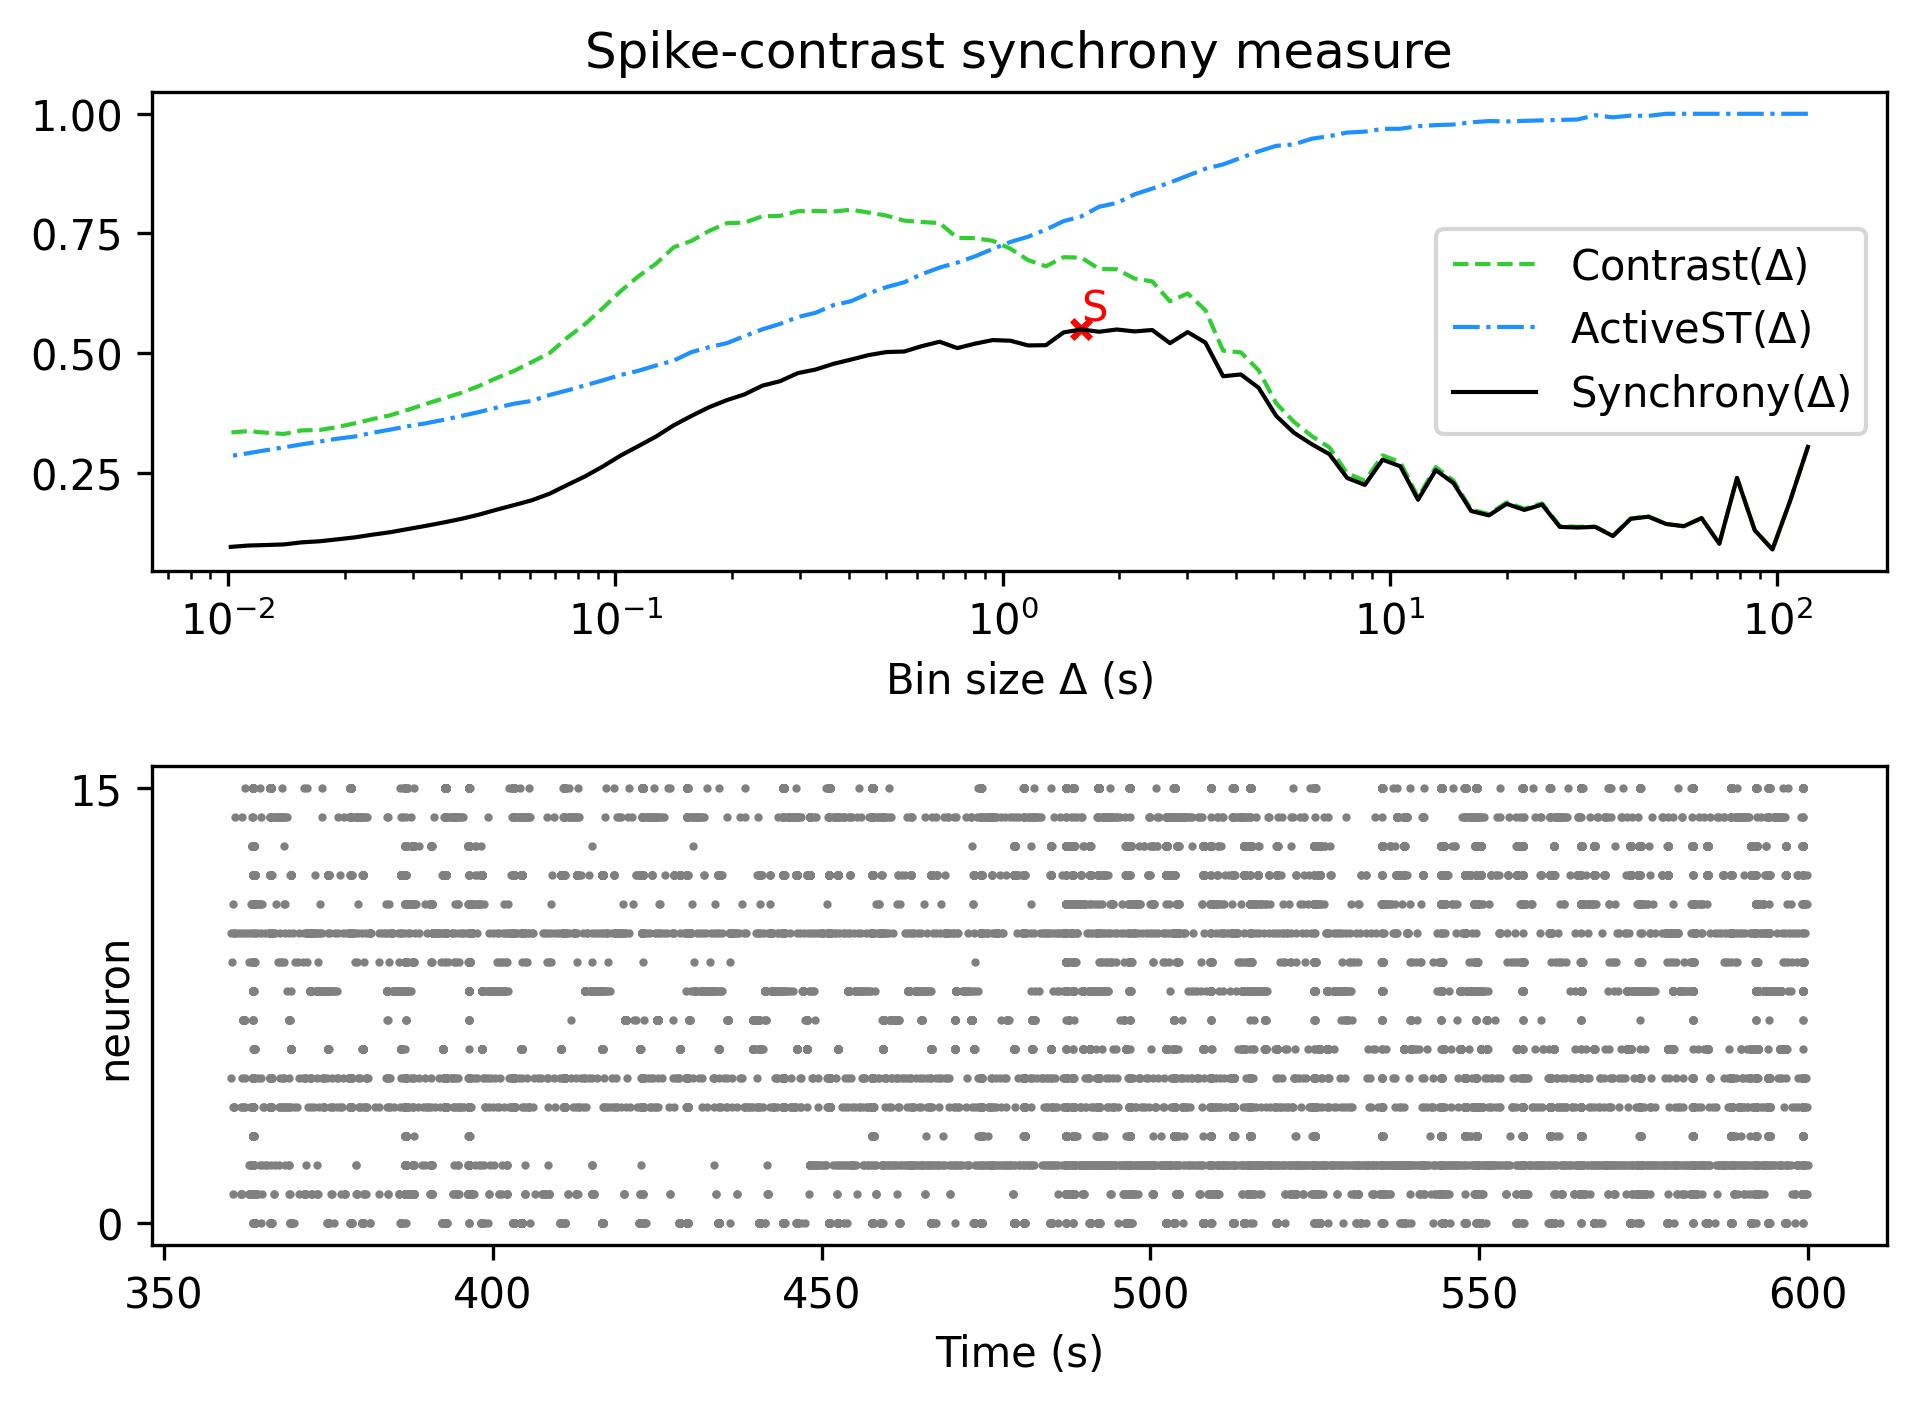

The table this chart was drawn from, first rows:
, Spike-contrast (120.0 s), Spike-contrast (108.0 s), Spike-contrast (97.2 s), Spike-contrast (87.48 s), Spike-contrast (78.732 s), Spike-contrast (70.859 s), Spike-contrast (63.773 s), Spike-contrast (57.396 s), Spike-contrast (51.656 s), Spike-contrast (46.49 s), Spike-contrast (41.841 s), Spike-contrast (37.657 s), Spike-contrast (33.892 s), Spike-contrast (30.502 s), Spike-contrast (27.452 s), Spike-contrast (24.707 s), Spike-contrast (22.236 s), Spike-contrast (20.013 s), Spike-contrast (18.011 s), Spike-contrast (16.21 s), Spike-contrast (14.589 s), Spike-contrast (13.13 s), Spike-contrast (11.817 s)
0, 0.3041, 0.1918, 0.08989, 0.1301, 0.2394, 0.102, 0.1555, 0.1385, 0.1432, 0.1584, 0.154, 0.1179, 0.1371, 0.1357, 0.1371, 0.1837, 0.1725, 0.1852, 0.1612, 0.1702, 0.2285, 0.2558, 0.1938
